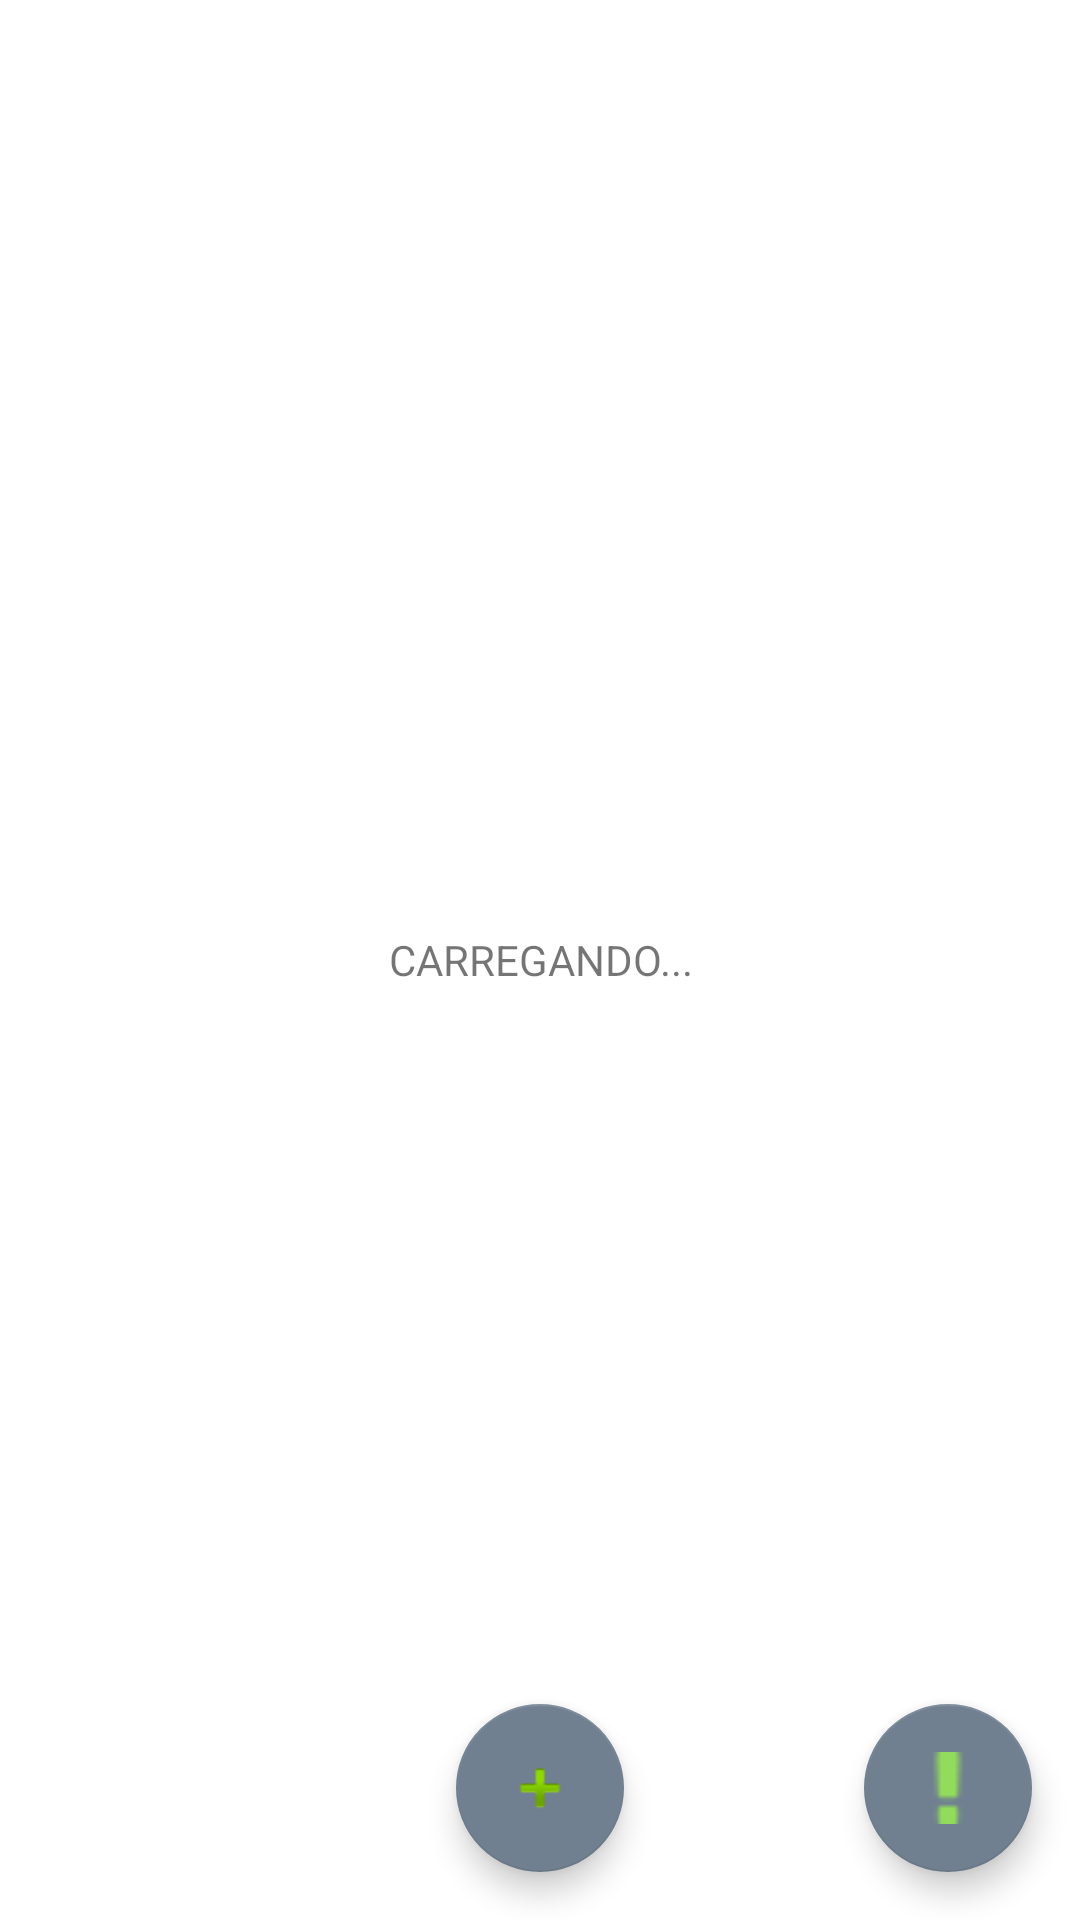

Layout XML and referenced resources for this Android screen:
<!-- AndroidManifest.xml: application theme AppTheme -->
<!-- res/layout/activity_main.xml -->
<?xml version="1.0" encoding="utf-8"?>
<android.support.design.widget.CoordinatorLayout xmlns:android="http://schemas.android.com/apk/res/android"
    xmlns:app="http://schemas.android.com/apk/res-auto"
    xmlns:tools="http://schemas.android.com/tools"
    android:layout_width="match_parent"
    android:layout_height="match_parent"
    tools:context=".ui.MainActivity">

    <LinearLayout
        android:id="@+id/linearLayout"
        android:layout_width="match_parent"
        android:layout_height="match_parent"
        android:focusable="true"
        android:focusableInTouchMode="true"
        android:orientation="vertical">

        <android.support.design.widget.TextInputLayout
            android:id="@+id/tilReceitaFilter"
            android:layout_width="match_parent"
            android:layout_height="wrap_content">

            <android.support.design.widget.TextInputEditText
                android:layout_width="match_parent"
                android:layout_height="wrap_content"
                android:hint="@string/prompt_recipe_filter" />
        </android.support.design.widget.TextInputLayout>

        <android.support.v7.widget.RecyclerView
            android:id="@+id/rvReceitas"
            android:layout_width="match_parent"
            android:layout_height="wrap_content" />

    </LinearLayout>

    
    <include layout="@layout/loading"/>

    <include layout="@layout/error"/>

    <android.support.design.widget.FloatingActionButton
        android:id="@+id/btNovo"
        android:layout_width="wrap_content"
        android:layout_height="wrap_content"
        android:layout_gravity="bottom|center"
        android:layout_margin="16dp"
        android:src="@android:drawable/ic_input_add"
        app:layout_anchorGravity="bottom|right|end" />

    <android.support.design.widget.FloatingActionButton
        android:id="@+id/btAbout"
        android:layout_width="wrap_content"
        android:layout_height="wrap_content"
        android:layout_gravity="bottom|right"
        android:layout_margin="16dp"
        android:src="@drawable/exclamation"
        app:layout_anchorGravity="bottom|right|end" />


</android.support.design.widget.CoordinatorLayout>
<!-- res/layout/loading.xml (included above) -->
<?xml version="1.0" encoding="utf-8"?>
<LinearLayout
    xmlns:android="http://schemas.android.com/apk/res/android" android:layout_width="match_parent"
    android:layout_height="match_parent"
    android:background="#FFF"
    android:id="@+id/loading"
    android:orientation="vertical"
    android:gravity="center"
    android:visibility="visible">

    <TextView
        android:layout_centerInParent="true"
        android:text="CARREGANDO..."
        android:gravity="center"
        android:layout_width="match_parent"
        android:layout_height="wrap_content" />

</LinearLayout>
<!-- res/layout/error.xml (included above) -->
<?xml version="1.0" encoding="utf-8"?>
<LinearLayout
    xmlns:android="http://schemas.android.com/apk/res/android"
    android:layout_width="match_parent"
    android:layout_height="match_parent"
    android:orientation="vertical"
    android:gravity="center"
    android:background="#FFF"
    android:visibility="gone"
    android:id="@+id/error">


    <TextView
        android:textStyle="bold"
        android:textSize="25sp"
        android:layout_width="wrap_content"
        android:layout_height="wrap_content"
        android:text="ERRO"/>

    <TextView
        android:id="@+id/tvMensagemErro"
        android:layout_width="wrap_content"
        android:layout_height="wrap_content"
        android:text="Aqui é a mensagem de erro"/>

</LinearLayout>
<!-- resources referenced by this layout -->
<resources>
  <!-- drawable exclamation: png bitmap (drawable, 477 bytes) -->
  <string name="prompt_recipe_filter">Search Recipe</string>
  <style name="AppTheme" parent="Theme.AppCompat.Light.DarkActionBar">
          
          <item name="colorPrimary">@color/colorPrimary</item>
          <item name="colorPrimaryDark">@color/colorPrimaryDark</item>
          <item name="colorAccent">@color/colorAccent</item>
      </style>
  <color name="colorPrimary"> #191970</color>
  <color name="colorPrimaryDark">#696969</color>
  <color name="colorAccent">#708090</color>
</resources>
